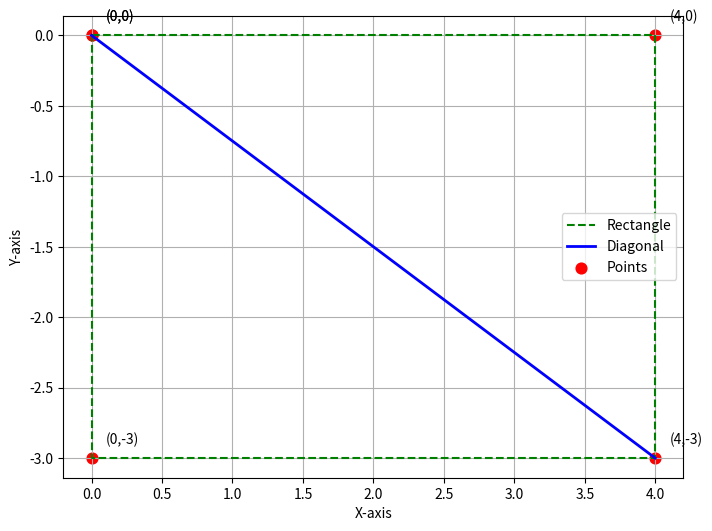

This chart was generated by the following Python code:
import matplotlib.pyplot as plt

# Define points of rectangle
points = [
    [0, 0],   # A
    [4, 0],   # B
    [4, -3],  # C
    [0, -3],  # D
    [0, 0]    # back to A to close
]

# Extract X and Y coordinates
x, y = zip(*points)

# Create the plot
plt.figure(figsize=(8, 6))

# Plot the rectangle edges
plt.plot(x, y, 'g--', label='Rectangle')

# Plot the diagonal line segment (A=(0,0) to C=(4,-3))
plt.plot([0, 4], [0, -3], 'b', linewidth=2, label='Diagonal')

# Mark the key points
plt.scatter(x, y, c='r', s=60, label='Points')

# Add labels
labels = ["(0,0)", "(4,0)", "(4,-3)", "(0,-3)", "(0,0)"]
for i, txt in enumerate(labels):
    plt.text(x[i]+0.1, y[i]+0.1, txt)

# Set labels and grid
plt.xlabel('X-axis')
plt.ylabel('Y-axis')
plt.grid(True)
plt.legend()
plt.axis('equal')  # keep rectangle proportions equal

# Save and show
plt.savefig('fig2.png', dpi=300)
plt.show()

